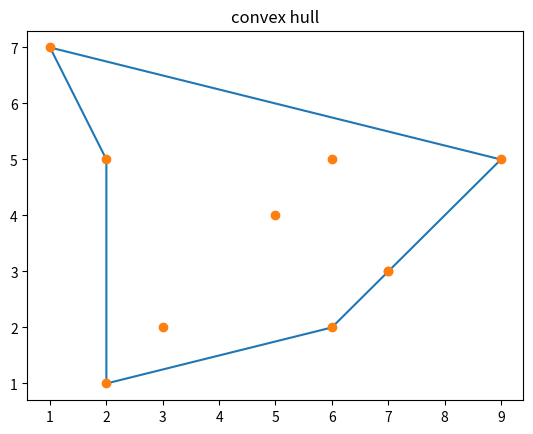

This figure's Python source:
import pandas as pd

import numpy as np
import math
from matplotlib import pyplot as plt
#this will work for  distict points
x=[5,6,7,3,2,1,7,9,2,6]
y=[4,5,3,2,5,7,3,5,1,2]
for i in range(len(x)-1):
    mi=i
    for j in range(i+1,len(x)):
        if(x[mi]>x[j] and y[mi]>y[j]):
            mi=j
    if mi!=i:
        temp=x[i]
        x[i]=x[mi]
        x[mi]=temp
        temp=y[i]
        y[i]=y[mi]
        y[mi]=temp
        
print(min(x))
xx=[]
yy=[]
for i in range(len(x)):
    if x[i]!=y[i] or y[i]==min(y[i]):
        xx.append(x[i])
        yy.append(y[i])
tempx=x
tempy=y
x=xx
y=yy

p=min(y)
pp=y.index(p)

q=x[pp]
x.remove(q)
y.remove(p)
x.insert(0,q)
y.insert(0,p)
e=0
distances=[]
for i in range(1,len(x)):
    d=math.sqrt((x[0]-x[i])**2+(y[0]-y[i])**2)
    db=math.sqrt((x[0]-x[i])**2)
    a=np.degrees(np.arccos(db/d))
    distances.append(int(a))


for i in range(len(distances)):
    mi=i
    for j in range(i+1,len(x)-1):
        if(distances[mi]>distances[j]):
            mi=j
    if(mi!=i):
        temp=x[mi+1]
        x[mi+1]=x[i+1]
        x[i+1]=temp
        temp=y[mi+1]
        y[mi+1]=y[i+1]
        y[i+1]=temp
        temp=distances[mi]
        distances[mi]=distances[i]
        distances[i]=temp
print(distances)
print(x,y,sep=' ')
    
stackx=[]
stacky=[]
stackx.append(x[e])
stacky.append(y[e])
stackx.append(x[e+1])
stacky.append(y[e+1])
stackx.append(x[e+2])
stacky.append(y[e+2])
try:
    anglep=((stacky[e+1]-stacky[e])*(stackx[e+2]-stackx[e+1]))-((stacky[e+2]-stacky[e+1])*(stackx[e+1]-stackx[e]))
except ZeroDivisionError:
    anglep=0

if(anglep>=0):
    del stackx[e+1]
    del stacky[e+1]
if(anglep<0):
    e=e+1

for i in range(len(stackx),len(x)):
        stackx.append(x[i])
        stacky.append(y[i])
       
        w=0
        wq=0
       
       
        try:
            angle=((stacky[e+1]-stacky[e])*(stackx[e+2]-stackx[e+1]))-((stacky[e+2]-stacky[e+1])*(stackx[e+1]-stackx[e]))
        except ZeroDivisionError:
            angle=0
        
        
        if(angle>=0):
            del stackx[e+1]
            del stacky[e+1]
            if(len(stackx)>=2):
                try:
                    anglep=((stacky[e]-stacky[e-1])*(stackx[e+1]-stackx[e]))-((stacky[e+1]-stacky[e])*(stackx[e]-stackx[e-1]))
                except ZeroDivisionError:
                    anglep=0
                if(anglep>=0):
                    del stackx[e]
                    del stacky[e]
                    e=e-1
                
           

           

            
            
        if(angle<0):
            e=e+1
        print(stackx,stacky,sep=' ')
        
       

stackx.append(stackx[0])
stacky.append(stacky[0])
kpk=len(stackx)
stax=[]
stay=[]

        
        
print(stackx,stacky,sep=' ')

plt.title("convex hull") 
plt.plot(stackx,stacky)
plt.plot(tempx,tempy,'o')
plt.show()
    
print(stackx,stacky,sep=' ')
